Labelled photos from "floro-dataset", an image-classification folder in ThaRushi0809/floro-dataset. The possible labels are: anthracnose, healthy, soft rot.

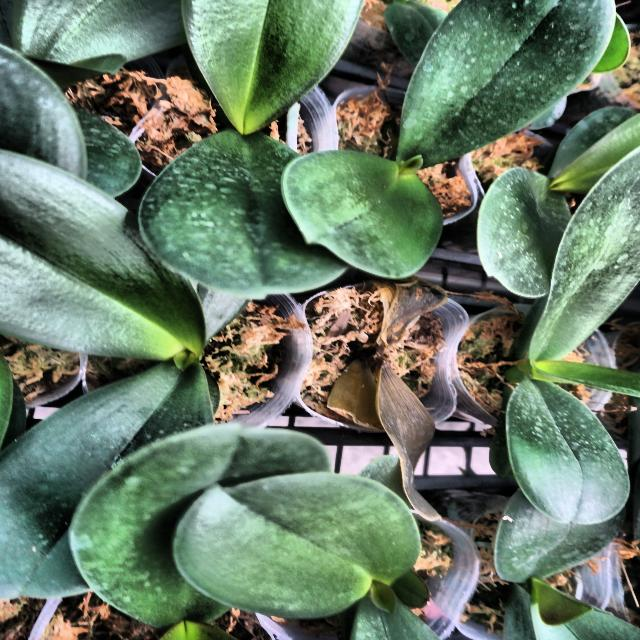
Label: soft rot

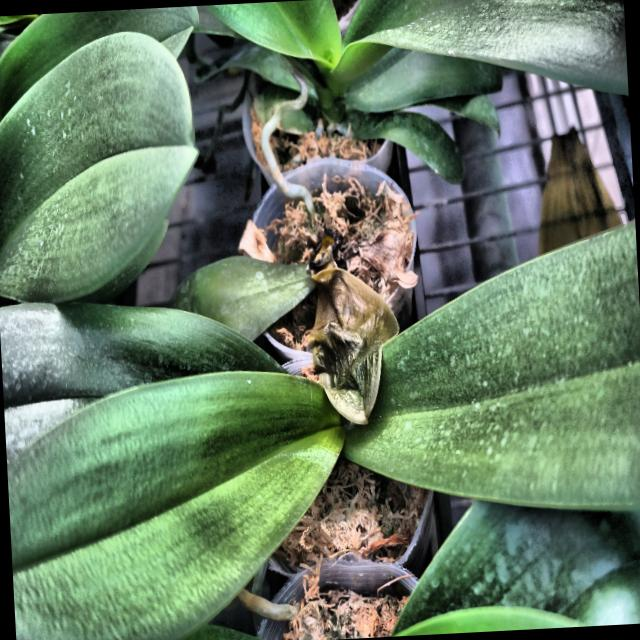
Label: soft rot

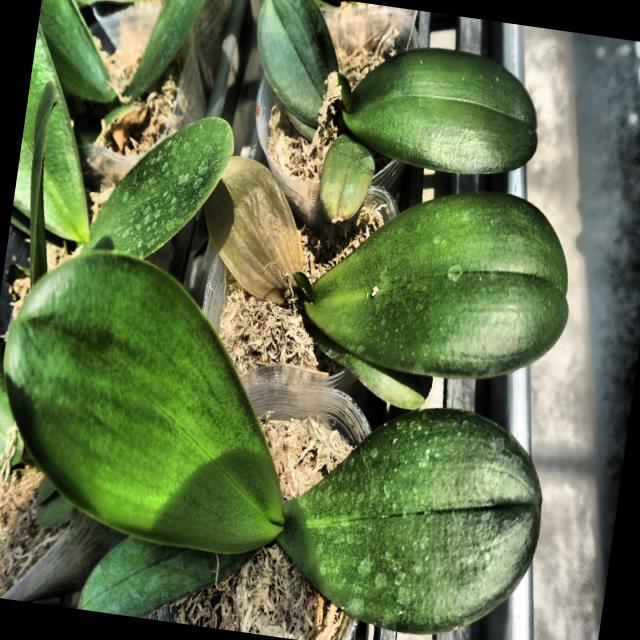
Label: soft rot

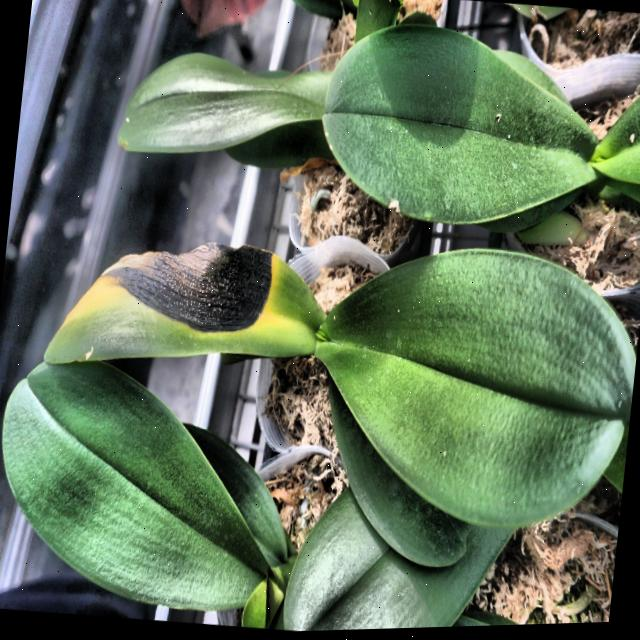
Label: anthracnose

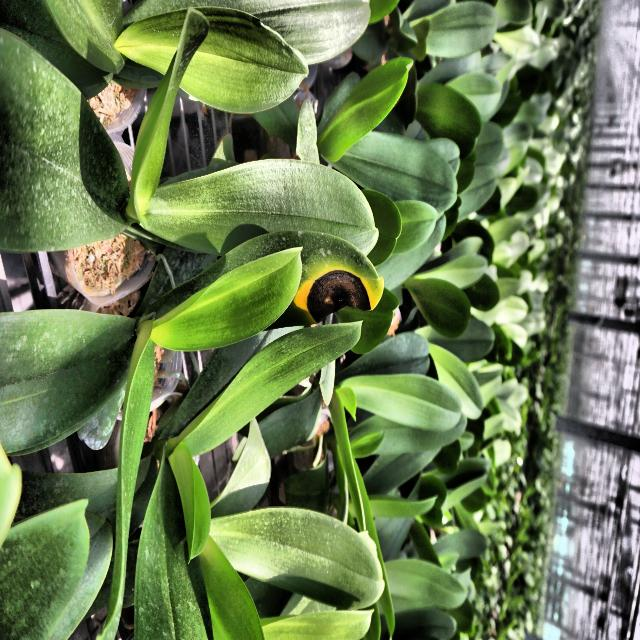
Label: anthracnose

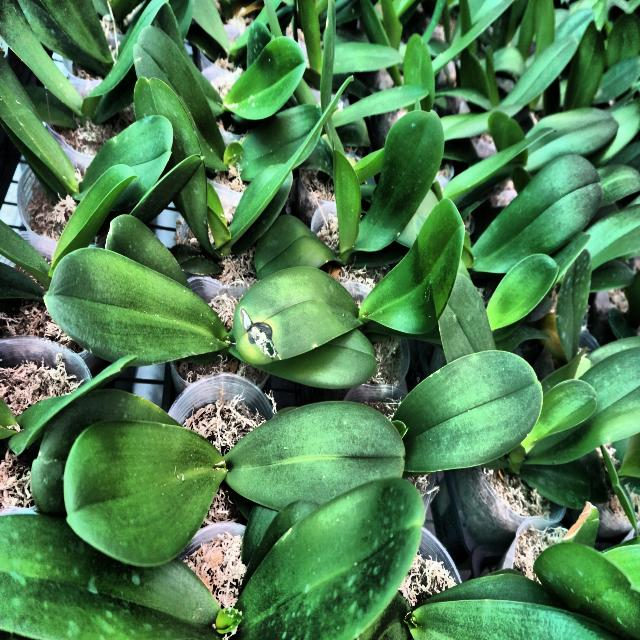
Label: anthracnose
